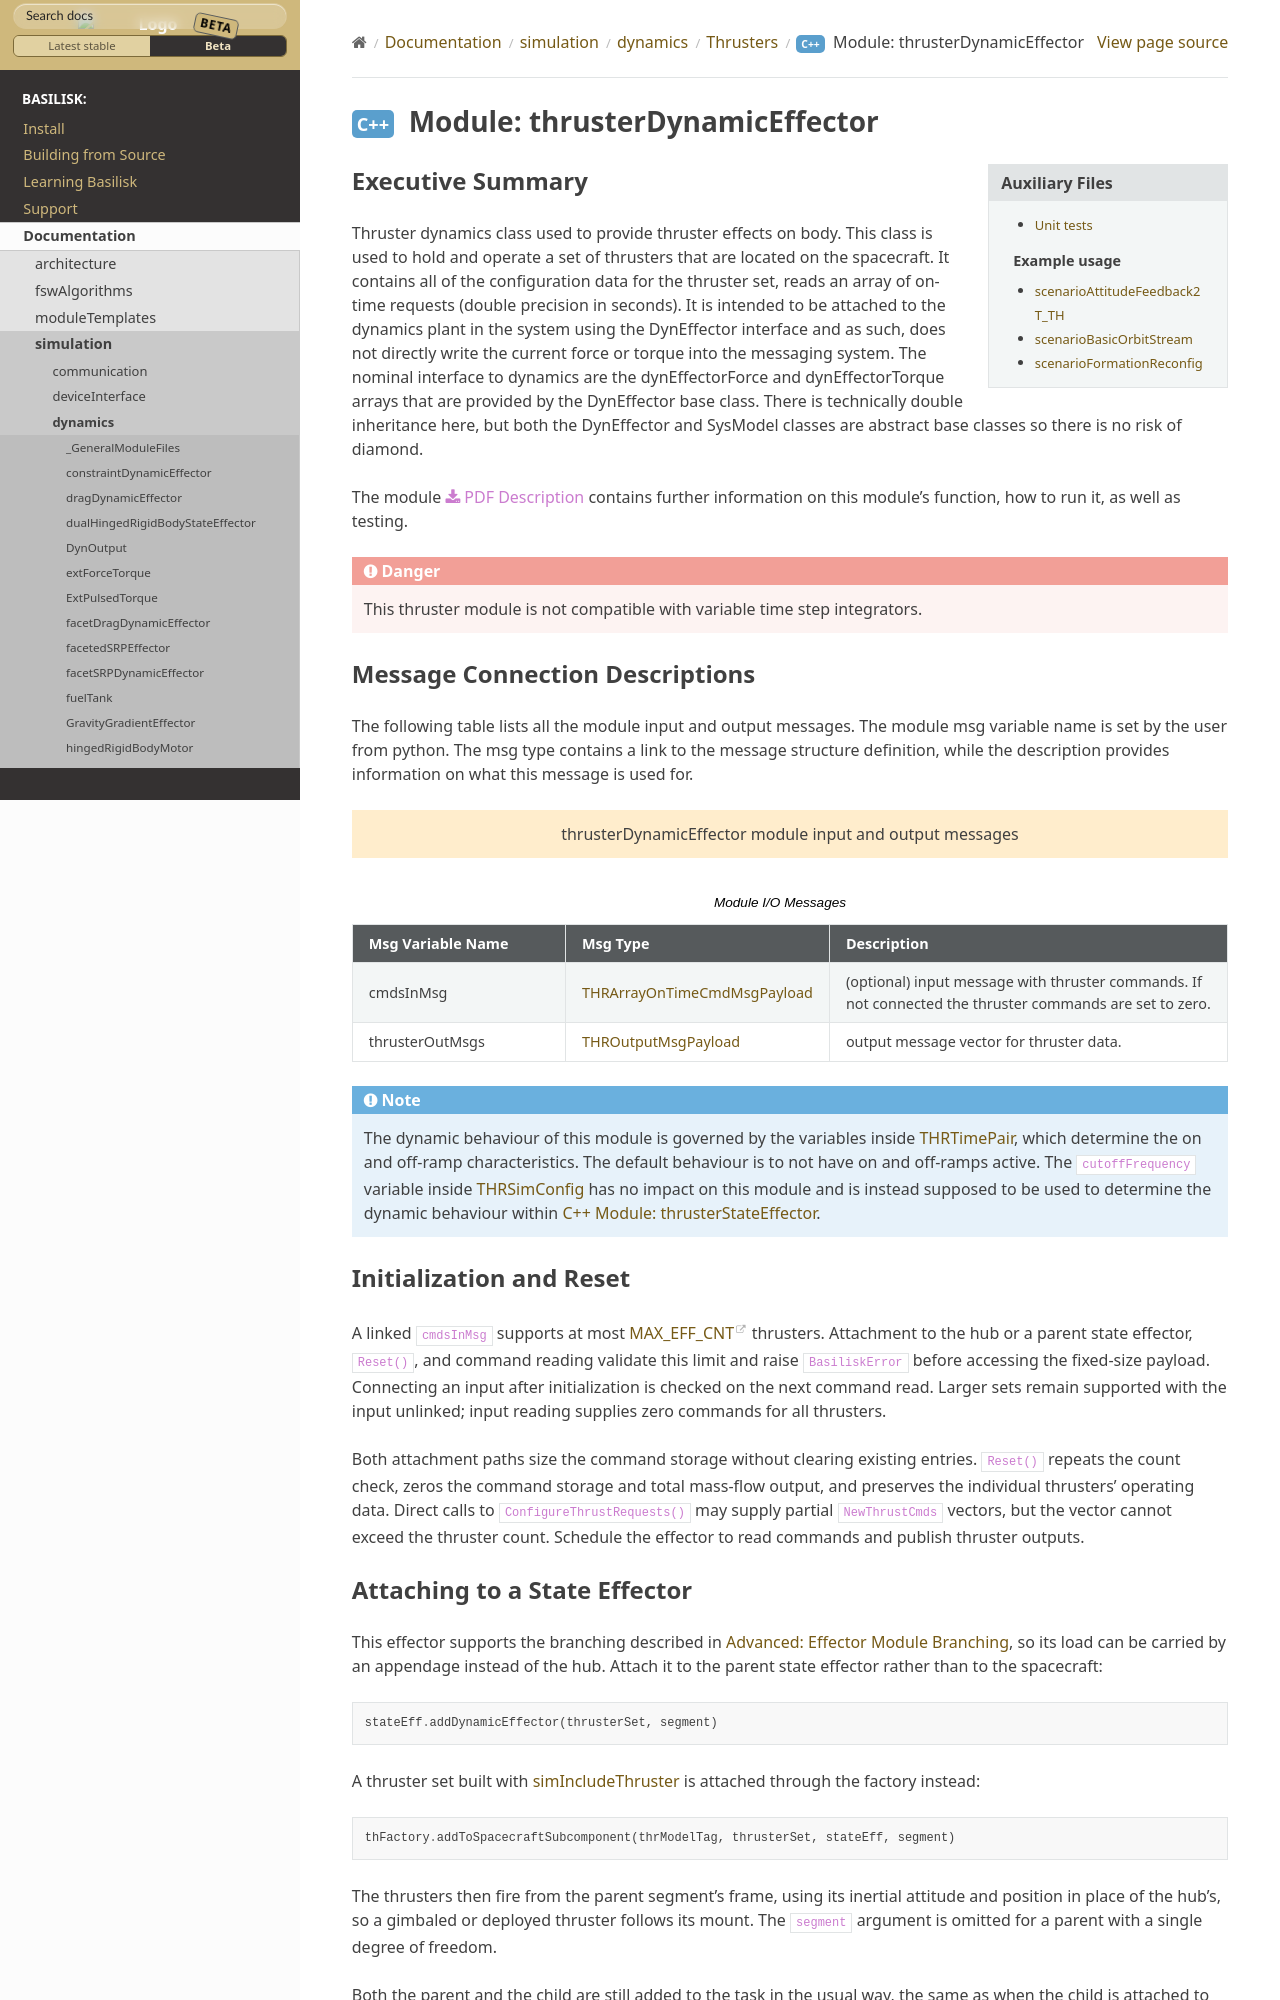

repository: AVSLab/basilisk · page: develop/Documentation/simulation/dynamics/Thrusters/thrusterDynamicEffector/thrusterDynamicEffector.html · generator: sphinx


Executive Summary
-----------------

Thruster dynamics class used to provide thruster effects on body.  This class is used to hold and operate a set of thrusters that are located
on the spacecraft.  It contains all of the configuration data for the thruster
set, reads an array of on-time requests (double precision in seconds).  It is
intended to be attached to the dynamics plant in the system using the
DynEffector interface and as such, does not directly write the current force
or torque into the messaging system.  The nominal interface to dynamics are the
dynEffectorForce and dynEffectorTorque arrays that are provided by the DynEffector base class.
There is technically double inheritance here, but both the DynEffector and
SysModel classes are abstract base classes so there is no risk of diamond.

The module
:download:`PDF Description </../../src/simulation/dynamics/Thrusters/thrusterDynamicEffector/_Documentation/Basilisk-THRUSTERS20170712.pdf>`
contains further information on this module's function,
how to run it, as well as testing.

.. danger::
